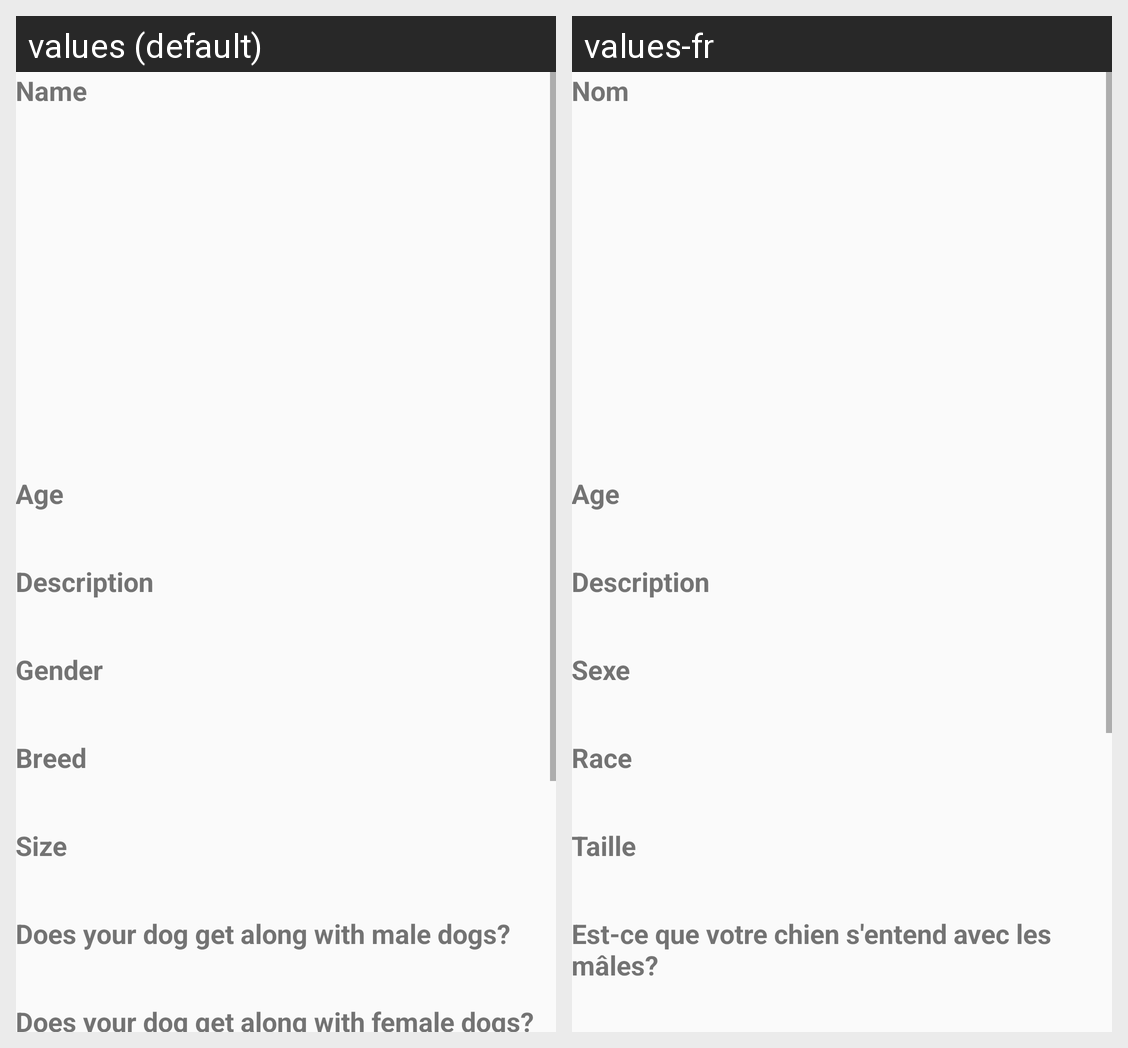

Strings drawn on this Android screen and how each of the app's shown locales translates them:
Android screen res/layout/activity_public_dog_profile.xml rendered under 2 locales, left to right: values (default), values-fr. Device: Nexus 5 (rendered at 1080×1920; each locale shown at half size, 540×960, under a caption strip naming it); theme AppTheme.
Strings drawn on this screen, with the default value and each locale's value (text and hints the layout hard-codes, and strings that could not be matched under every locale, appear in the picture but are not listed):

name
  values: Name
  values-fr: Nom

age
  values: Age
  values-fr: Age

description
  values: Description
  values-fr: Description

gender
  values: Gender
  values-fr: Sexe

breed
  values: Breed
  values-fr: Race

size
  values: Size
  values-fr: Taille

getAlongWithMales
  values: Does your dog get along with male dogs?
  values-fr: Est-ce que votre chien s'entend avec les mâles?
